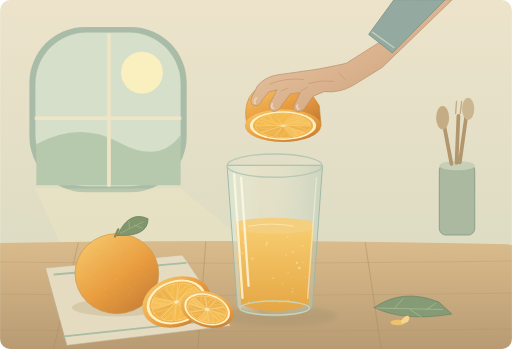
t = 0.00 s
t = 0.83 s: frame unchanged from t = 0.00 s, image omitted
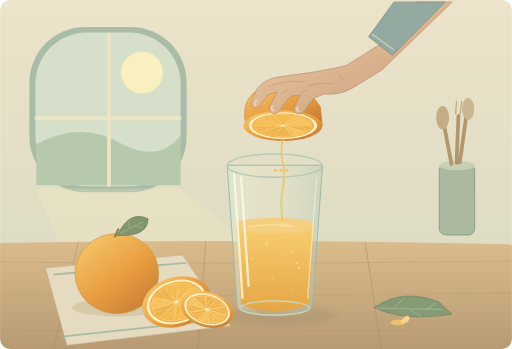
t = 1.70 s
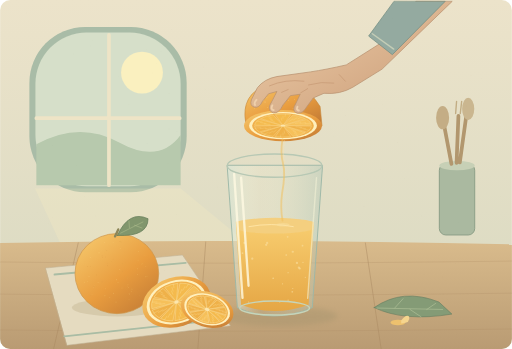
t = 2.50 s
t = 3.50 s: frame unchanged from t = 0.00 s, image omitted
t = 4.00 s: frame unchanged from t = 0.00 s, image omitted

The animated SVG that drew these frames (rendered in a browser with its animation timeline set to each time). Animation: 14 SMIL elements (animate=6,animateTransform=8); one cycle of 5.00 s, repeats indefinitely.

<svg xmlns="http://www.w3.org/2000/svg" width="1100" height="750" viewBox="0 0 1100 750" role="img" aria-labelledby="title desc"><title id="title">晨光里的鲜橙</title><desc id="desc">She squeezed fresh orange juice into a glass.</desc><metadata>{"wordId": "juice", "dailyExample": "She squeezed fresh orange juice into a glass.", "attribution": "Word Atlas contributors \u2014 CC BY 4.0", "license": "https://creativecommons.org/licenses/by/4.0/", "durationSeconds": 10}</metadata><defs><linearGradient id="wall" x2="0" y2="1"><stop stop-color="#ece3ca"/><stop offset="1" stop-color="#d8d9c1"/></linearGradient><linearGradient id="wood" x2="0" y2="1"><stop stop-color="#d9bb8c"/><stop offset="1" stop-color="#b99b73"/></linearGradient><linearGradient id="orange" x2=".8" y2="1"><stop stop-color="#f7cd71"/><stop offset=".6" stop-color="#e99d3f"/><stop offset="1" stop-color="#c67e36"/></linearGradient><linearGradient id="juice" x2="0" y2="1"><stop stop-color="#f8ce70"/><stop offset="1" stop-color="#e4a442"/></linearGradient><linearGradient id="skin" x2="1" y2="1"><stop stop-color="#efd0ab"/><stop offset="1" stop-color="#c99a76"/></linearGradient><linearGradient id="glass" x2="1" y2="0"><stop stop-color="#d5e6d8" stop-opacity=".6"/><stop offset=".35" stop-color="#fbf7db" stop-opacity=".1"/><stop offset="1" stop-color="#acc5b6" stop-opacity=".4"/></linearGradient><clipPath id="inside"><path d="M499 357L518 655Q589 682 663 655L682 357Z"/></clipPath><clipPath id="frame"><rect width="1100" height="750" rx="22"/></clipPath><filter id="soft"><feGaussianBlur stdDeviation="6"/></filter></defs><g clip-path="url(#frame)"><rect width="1100" height="750" fill="url(#wall)"/><rect x="63" y="58" width="338" height="355" rx="120" fill="#a9bca7"/><rect x="76" y="70" width="312" height="330" rx="110" fill="#d6dfc9"/><circle cx="305" cy="156" r="45" fill="#faf0bf" /><path d="M78 310Q170 259 256 306T388 290V398H78Z" fill="#b7c9ad" stroke="none" stroke-width="1" stroke-linecap="round" stroke-linejoin="round" /><path d="M234 75V398M78 254H386" fill="none" stroke="#eee4c6" stroke-width="8" stroke-linecap="round" stroke-linejoin="round" /><path d="M75 405L388 405 789 735H227Z" fill="#fff0bc" stroke="none" stroke-width="1" stroke-linecap="round" stroke-linejoin="round" opacity=".2"/><path d="M0 522Q500 512 1100 525V750H0Z" fill="url(#wood)" stroke="none" stroke-width="1" stroke-linecap="round" stroke-linejoin="round" /><path d="M0 563Q500 569 1100 561" fill="none" stroke="#a88861" stroke-width="1" stroke-linecap="round" stroke-linejoin="round" opacity=".5"/><path d="M0 632Q500 638 1100 630" fill="none" stroke="#a88861" stroke-width="1" stroke-linecap="round" stroke-linejoin="round" opacity=".5"/><path d="M0 709Q500 715 1100 707" fill="none" stroke="#a88861" stroke-width="1" stroke-linecap="round" stroke-linejoin="round" opacity=".5"/><path d="M115 750L168 522M425 750L442 520M819 750L785 522" fill="none" stroke="#a78760" stroke-width="1" stroke-linecap="round" stroke-linejoin="round" /><ellipse cx="597" cy="679" rx="128" ry="22" fill="#8f8765" opacity=".24" filter="url(#soft)"/><path d="M488 356L510 661Q587 697 671 661L693 356Z" fill="url(#glass)" stroke="#9db7a7" stroke-width="2" stroke-linecap="round" stroke-linejoin="round" /><g clip-path="url(#inside)"><path d="M495 485Q588 472 685 485L675 679H506Z" fill="url(#juice)" stroke="none" stroke-width="1" stroke-linecap="round" stroke-linejoin="round" /><ellipse cx="590" cy="485" rx="95" ry="17" fill="#f4cf7f" /><g><animateTransform attributeName="transform" type="translate" values="0 0;0 0;0 2;0 0;0 0" keyTimes="0;.2;.4;.6;1" dur="5s" repeatCount="indefinite"/><path d="M535 486Q583 477 630 486" fill="none" stroke="#ffe6a6" stroke-width="2" stroke-linecap="round" stroke-linejoin="round" /></g><circle cx="642" cy="575" r="2.4" fill="#fbe0a0" opacity=".6"/><circle cx="656" cy="596" r="1.3" fill="#fbe0a0" opacity=".6"/><circle cx="618" cy="509" r="1.8" fill="#fbe0a0" opacity=".6"/><circle cx="644" cy="577" r="2.4" fill="#fbe0a0" opacity=".6"/><circle cx="638" cy="565" r="2.4" fill="#fbe0a0" opacity=".6"/><circle cx="521" cy="544" r="1.8" fill="#fbe0a0" opacity=".6"/><circle cx="615" cy="548" r="1.8" fill="#fbe0a0" opacity=".6"/><circle cx="574" cy="522" r="2.4" fill="#fbe0a0" opacity=".6"/><circle cx="572" cy="526" r="2.4" fill="#fbe0a0" opacity=".6"/><circle cx="607" cy="610" r="1.3" fill="#fbe0a0" opacity=".6"/><circle cx="525" cy="522" r="2.4" fill="#fbe0a0" opacity=".6"/><circle cx="651" cy="564" r="1.3" fill="#fbe0a0" opacity=".6"/><circle cx="629" cy="620" r="1.3" fill="#fbe0a0" opacity=".6"/><circle cx="629" cy="541" r="2.4" fill="#fbe0a0" opacity=".6"/><circle cx="601" cy="649" r="1.3" fill="#fbe0a0" opacity=".6"/><circle cx="534" cy="649" r="1.3" fill="#fbe0a0" opacity=".6"/><circle cx="650" cy="528" r="1.8" fill="#fbe0a0" opacity=".6"/><circle cx="628" cy="627" r="1.8" fill="#fbe0a0" opacity=".6"/><circle cx="619" cy="645" r="1.3" fill="#fbe0a0" opacity=".6"/><circle cx="542" cy="556" r="2.4" fill="#fbe0a0" opacity=".6"/><circle cx="587" cy="598" r="1.8" fill="#fbe0a0" opacity=".6"/><circle cx="619" cy="586" r="1.3" fill="#fbe0a0" opacity=".6"/></g><ellipse cx="590" cy="356" rx="102" ry="25" fill="none" stroke="#b7c8b4" stroke-width="3"/><path d="M503 374L521 640M518 382L534 614" fill="none" stroke="#fffae3" stroke-width="5" stroke-linecap="round" stroke-linejoin="round" opacity=".8"/><path d="M680 382L661 641" fill="none" stroke="#f4f2d6" stroke-width="3" stroke-linecap="round" stroke-linejoin="round" opacity=".6"/><ellipse cx="590" cy="662" rx="75" ry="15" fill="none" stroke="#c6d5bb" stroke-width="3"/><g transform="translate(608 270)"><g><animateTransform attributeName="transform" type="scale" values="1 1;1 1;1.045 .91;1 1;1 1" keyTimes="0;.2;.4;.6;1" dur="5s" repeatCount="indefinite"/><path d="M-78 -4Q-91 -74 -28 -93Q36 -115 78 -43L82 0Z" fill="url(#orange)" stroke="#c98a3d" stroke-width="1.4" stroke-linecap="round" stroke-linejoin="round" /><g transform="translate(0 0) rotate(0) scale(1 0.43)"><circle cx="0" cy="0" r="82" fill="url(#orange)" /><circle cx="0" cy="0" r="71.34" fill="#fff0bd" /><circle cx="0" cy="0" r="64.78" fill="#f0b04b" /><path d="M6.0 0.2L59.8 2.4A59.86 59.86 0 0 1 49.8 33.2L5.0 3.3Z" fill="#efb149" stroke="#f9dc94" stroke-width="1.2" stroke-linecap="round" stroke-linejoin="round" /><path d="M27.2 6.2l12.0 2.7" fill="none" stroke="#ffe6a4" stroke-width="1" stroke-linecap="round" stroke-linejoin="round" opacity=".65"/><path d="M35.9 11.7l11.7 3.8" fill="none" stroke="#ffe6a4" stroke-width="1" stroke-linecap="round" stroke-linejoin="round" opacity=".65"/><path d="M43.7 18.7l11.3 4.8" fill="none" stroke="#ffe6a4" stroke-width="1" stroke-linecap="round" stroke-linejoin="round" opacity=".65"/><path d="M4.7 3.7L47.0 37.1A59.86 59.86 0 0 1 20.8 56.1L2.1 5.6Z" fill="#f6c05a" stroke="#f9dc94" stroke-width="1.2" stroke-linecap="round" stroke-linejoin="round" /><path d="M18.3 21.0l8.1 9.3" fill="none" stroke="#ffe6a4" stroke-width="1" stroke-linecap="round" stroke-linejoin="round" opacity=".65"/><path d="M22.2 30.5l7.2 10.0" fill="none" stroke="#ffe6a4" stroke-width="1" stroke-linecap="round" stroke-linejoin="round" opacity=".65"/><path d="M24.4 40.8l6.3 10.6" fill="none" stroke="#ffe6a4" stroke-width="1" stroke-linecap="round" stroke-linejoin="round" opacity=".65"/><path d="M1.6 5.8L16.2 57.6A59.86 59.86 0 0 1 -16.2 57.6L-1.6 5.8Z" fill="#efb149" stroke="#f9dc94" stroke-width="1.2" stroke-linecap="round" stroke-linejoin="round" /><path d="M2.5 27.8l1.1 12.3" fill="none" stroke="#ffe6a4" stroke-width="1" stroke-linecap="round" stroke-linejoin="round" opacity=".65"/><path d="M0.0 37.7l0.0 12.3" fill="none" stroke="#ffe6a4" stroke-width="1" stroke-linecap="round" stroke-linejoin="round" opacity=".65"/><path d="M-4.3 47.4l-1.1 12.3" fill="none" stroke="#ffe6a4" stroke-width="1" stroke-linecap="round" stroke-linejoin="round" opacity=".65"/><path d="M-2.1 5.6L-20.8 56.1A59.86 59.86 0 0 1 -47.0 37.1L-4.7 3.7Z" fill="#efb149" stroke="#f9dc94" stroke-width="1.2" stroke-linecap="round" stroke-linejoin="round" /><path d="M-14.3 23.9l-6.3 10.6" fill="none" stroke="#ffe6a4" stroke-width="1" stroke-linecap="round" stroke-linejoin="round" opacity=".65"/><path d="M-22.2 30.5l-7.2 10.0" fill="none" stroke="#ffe6a4" stroke-width="1" stroke-linecap="round" stroke-linejoin="round" opacity=".65"/><path d="M-31.3 35.8l-8.1 9.3" fill="none" stroke="#ffe6a4" stroke-width="1" stroke-linecap="round" stroke-linejoin="round" opacity=".65"/><path d="M-5.0 3.3L-49.8 33.2A59.86 59.86 0 0 1 -59.8 2.4L-6.0 0.2Z" fill="#efb149" stroke="#f9dc94" stroke-width="1.2" stroke-linecap="round" stroke-linejoin="round" /><path d="M-25.6 11.0l-11.3 4.8" fill="none" stroke="#ffe6a4" stroke-width="1" stroke-linecap="round" stroke-linejoin="round" opacity=".65"/><path d="M-35.9 11.7l-11.7 3.8" fill="none" stroke="#ffe6a4" stroke-width="1" stroke-linecap="round" stroke-linejoin="round" opacity=".65"/><path d="M-46.4 10.6l-12.0 2.7" fill="none" stroke="#ffe6a4" stroke-width="1" stroke-linecap="round" stroke-linejoin="round" opacity=".65"/><path d="M-6.0 -0.2L-59.8 -2.4A59.86 59.86 0 0 1 -49.8 -33.2L-5.0 -3.3Z" fill="#f4ba4d" stroke="#f9dc94" stroke-width="1.2" stroke-linecap="round" stroke-linejoin="round" /><path d="M-27.2 -6.2l-12.0 -2.7" fill="none" stroke="#ffe6a4" stroke-width="1" stroke-linecap="round" stroke-linejoin="round" opacity=".65"/><path d="M-35.9 -11.7l-11.7 -3.8" fill="none" stroke="#ffe6a4" stroke-width="1" stroke-linecap="round" stroke-linejoin="round" opacity=".65"/><path d="M-43.7 -18.7l-11.3 -4.8" fill="none" stroke="#ffe6a4" stroke-width="1" stroke-linecap="round" stroke-linejoin="round" opacity=".65"/><path d="M-4.7 -3.7L-47.0 -37.1A59.86 59.86 0 0 1 -20.8 -56.1L-2.1 -5.6Z" fill="#f4ba4d" stroke="#f9dc94" stroke-width="1.2" stroke-linecap="round" stroke-linejoin="round" /><path d="M-18.3 -21.0l-8.1 -9.3" fill="none" stroke="#ffe6a4" stroke-width="1" stroke-linecap="round" stroke-linejoin="round" opacity=".65"/><path d="M-22.2 -30.5l-7.2 -10.0" fill="none" stroke="#ffe6a4" stroke-width="1" stroke-linecap="round" stroke-linejoin="round" opacity=".65"/><path d="M-24.4 -40.8l-6.3 -10.6" fill="none" stroke="#ffe6a4" stroke-width="1" stroke-linecap="round" stroke-linejoin="round" opacity=".65"/><path d="M-1.6 -5.8L-16.2 -57.6A59.86 59.86 0 0 1 16.2 -57.6L1.6 -5.8Z" fill="#f4ba4d" stroke="#f9dc94" stroke-width="1.2" stroke-linecap="round" stroke-linejoin="round" /><path d="M-2.5 -27.8l-1.1 -12.3" fill="none" stroke="#ffe6a4" stroke-width="1" stroke-linecap="round" stroke-linejoin="round" opacity=".65"/><path d="M-0.0 -37.7l-0.0 -12.3" fill="none" stroke="#ffe6a4" stroke-width="1" stroke-linecap="round" stroke-linejoin="round" opacity=".65"/><path d="M4.3 -47.4l1.1 -12.3" fill="none" stroke="#ffe6a4" stroke-width="1" stroke-linecap="round" stroke-linejoin="round" opacity=".65"/><path d="M2.1 -5.6L20.8 -56.1A59.86 59.86 0 0 1 47.0 -37.1L4.7 -3.7Z" fill="#f6c05a" stroke="#f9dc94" stroke-width="1.2" stroke-linecap="round" stroke-linejoin="round" /><path d="M14.3 -23.9l6.3 -10.6" fill="none" stroke="#ffe6a4" stroke-width="1" stroke-linecap="round" stroke-linejoin="round" opacity=".65"/><path d="M22.2 -30.5l7.2 -10.0" fill="none" stroke="#ffe6a4" stroke-width="1" stroke-linecap="round" stroke-linejoin="round" opacity=".65"/><path d="M31.3 -35.8l8.1 -9.3" fill="none" stroke="#ffe6a4" stroke-width="1" stroke-linecap="round" stroke-linejoin="round" opacity=".65"/><path d="M5.0 -3.3L49.8 -33.2A59.86 59.86 0 0 1 59.8 -2.4L6.0 -0.2Z" fill="#f6c05a" stroke="#f9dc94" stroke-width="1.2" stroke-linecap="round" stroke-linejoin="round" /><path d="M25.6 -11.0l11.3 -4.8" fill="none" stroke="#ffe6a4" stroke-width="1" stroke-linecap="round" stroke-linejoin="round" opacity=".65"/><path d="M35.9 -11.7l11.7 -3.8" fill="none" stroke="#ffe6a4" stroke-width="1" stroke-linecap="round" stroke-linejoin="round" opacity=".65"/><path d="M46.4 -10.6l12.0 -2.7" fill="none" stroke="#ffe6a4" stroke-width="1" stroke-linecap="round" stroke-linejoin="round" opacity=".65"/><circle cx="0" cy="0" r="5" fill="#fce6ac" /></g><circle cx="-16.004674362812047" cy="-59.477086735918064" r="0.9" fill="#ffdf95" opacity=".55"/><circle cx="-59.877937649237666" cy="-38.64352363760917" r="0.9" fill="#ffdf95" opacity=".55"/><circle cx="21.13244871670473" cy="-39.08708690632994" r="0.9" fill="#ffdf95" opacity=".55"/><circle cx="-38.24493800653711" cy="-53.182209406534795" r="0.9" fill="#ffdf95" opacity=".55"/><circle cx="30.915259311321307" cy="-43.516017447793764" r="0.9" fill="#ffdf95" opacity=".55"/><circle cx="-54.17439489302905" cy="-44.844674243935586" r="0.9" fill="#ffdf95" opacity=".55"/><circle cx="-9.381215327642849" cy="-50.457493384215695" r="0.9" fill="#ffdf95" opacity=".55"/><circle cx="11.860544132092102" cy="-56.14690885172389" r="0.9" fill="#ffdf95" opacity=".55"/><circle cx="0.7662645717487919" cy="-47.20763895079371" r="0.9" fill="#ffdf95" opacity=".55"/><circle cx="-21.202887136348565" cy="-49.39076975663424" r="0.9" fill="#ffdf95" opacity=".55"/><circle cx="23.815418770926144" cy="-59.38849524427662" r="0.9" fill="#ffdf95" opacity=".55"/><circle cx="-33.7710406896295" cy="-62.71321060649362" r="0.9" fill="#ffdf95" opacity=".55"/><circle cx="-5.444345575157797" cy="-51.72141490954771" r="0.9" fill="#ffdf95" opacity=".55"/><circle cx="-41.080434338426095" cy="-57.16094976449902" r="0.9" fill="#ffdf95" opacity=".55"/><circle cx="-36.29458970638157" cy="-53.17283767586094" r="0.9" fill="#ffdf95" opacity=".55"/><circle cx="55.409963844716614" cy="-60.88632109214976" r="0.9" fill="#ffdf95" opacity=".55"/><circle cx="36.97304400105406" cy="-42.488500252661616" r="0.9" fill="#ffdf95" opacity=".55"/><circle cx="36.16318943416596" cy="-50.53516581654976" r="0.9" fill="#ffdf95" opacity=".55"/><circle cx="-32.80797803399181" cy="-40.90146246251" r="0.9" fill="#ffdf95" opacity=".55"/><circle cx="-18.520026744824747" cy="-51.664057385846874" r="0.9" fill="#ffdf95" opacity=".55"/><circle cx="-44.49436286827472" cy="-61.18767706350543" r="0.9" fill="#ffdf95" opacity=".55"/><circle cx="47.12768792519471" cy="-54.71468798666341" r="0.9" fill="#ffdf95" opacity=".55"/><circle cx="-28.790504868583426" cy="-40.95268469108533" r="0.9" fill="#ffdf95" opacity=".55"/><circle cx="34.80604687654876" cy="-50.55504386078352" r="0.9" fill="#ffdf95" opacity=".55"/></g></g><g><animateTransform attributeName="transform" type="translate" values="0 0;0 0;0 7;0 0;0 0" keyTimes="0;.2;.4;.6;1" dur="5s" repeatCount="indefinite"/><path d="M893 0L820 88 744 136Q700 146 667 151L595 161Q568 166 553 185L540 211Q536 224 547 227Q557 229 564 214L577 198 595 193Q586 211 579 224Q577 236 587 239Q599 241 608 222L624 202 645 199Q637 216 632 226Q629 238 640 240Q651 240 659 226L673 207 696 197Q731 200 758 184L821 145 971 0Z" fill="url(#skin)" stroke="#b99270" stroke-width="1.6" stroke-linecap="round" stroke-linejoin="round" /><path d="M579 181Q613 166 653 171M663 179Q691 171 717 175M729 157L742 171M605 195L619 189M646 196L661 187" fill="none" stroke="#c39570" stroke-width="1.3" stroke-linecap="round" stroke-linejoin="round" /><path d="M551 211Q545 217 548 222M585 223Q581 232 588 233M639 226Q636 233 642 234" fill="none" stroke="#efd0ac" stroke-width="4" stroke-linecap="round" stroke-linejoin="round" /><path d="M846 0L792 74 843 114 956 0Z" fill="#94aaa0" stroke="#718c80" stroke-width="1.5" stroke-linecap="round" stroke-linejoin="round" /><path d="M800 69L846 102" fill="none" stroke="#c4cdb6" stroke-width="3" stroke-linecap="round" stroke-linejoin="round" /></g><g opacity="0"><animate attributeName="opacity" values="0;0;1;0;0" keyTimes="0;.2;.4;.6;1" dur="5s" repeatCount="indefinite"/><path d="M607 299Q602 329 608 351T606 416Q602 446 607 474" fill="none" stroke="#f2bf58" stroke-width="4" stroke-linecap="round" stroke-linejoin="round" /><path d="M611 302Q606 333 612 350" fill="none" stroke="#ffe2a0" stroke-width="1.5" stroke-linecap="round" stroke-linejoin="round" /><ellipse cx="608" cy="483" rx="14" ry="4" fill="#f9e0a1" /></g><g opacity="0"><circle cx="592" cy="311" r="2.8" fill="#f2bf59" /><animateTransform attributeName="transform" type="translate" values="0 0;0 0;0 55;0 163;0 0" keyTimes="0;.22;.34;.5;1" dur="5s" repeatCount="indefinite"/><animate attributeName="opacity" values="0;0;1;0;0" keyTimes="0;.22;.34;.5;1" dur="5s" repeatCount="indefinite"/></g><g opacity="0"><circle cx="604" cy="311" r="2.8" fill="#f2bf59" /><animateTransform attributeName="transform" type="translate" values="0 0;0 0;0 55;0 163;0 0" keyTimes="0;.22;.34;.5;1" dur="5s" repeatCount="indefinite"/><animate attributeName="opacity" values="0;0;1;0;0" keyTimes="0;.22;.34;.5;1" dur="5s" repeatCount="indefinite"/></g><g opacity="0"><circle cx="616" cy="311" r="2.8" fill="#f2bf59" /><animateTransform attributeName="transform" type="translate" values="0 0;0 0;0 55;0 163;0 0" keyTimes="0;.22;.34;.5;1" dur="5s" repeatCount="indefinite"/><animate attributeName="opacity" values="0;0;1;0;0" keyTimes="0;.22;.34;.5;1" dur="5s" repeatCount="indefinite"/></g><g opacity="0"><circle cx="592" cy="311" r="2.8" fill="#f2bf59" /><animateTransform attributeName="transform" type="translate" values="0 0;0 0;0 55;0 163;0 0" keyTimes="0;.22;.34;.5;1" dur="5s" repeatCount="indefinite"/><animate attributeName="opacity" values="0;0;1;0;0" keyTimes="0;.22;.34;.5;1" dur="5s" repeatCount="indefinite"/></g><g opacity="0"><circle cx="604" cy="311" r="2.8" fill="#f2bf59" /><animateTransform attributeName="transform" type="translate" values="0 0;0 0;0 55;0 163;0 0" keyTimes="0;.22;.34;.5;1" dur="5s" repeatCount="indefinite"/><animate attributeName="opacity" values="0;0;1;0;0" keyTimes="0;.22;.34;.5;1" dur="5s" repeatCount="indefinite"/></g><path d="M98 576L392 548 495 700 144 742Z" fill="#e5dbc0" stroke="#c1b496" stroke-width="1.2" stroke-linecap="round" stroke-linejoin="round" /><path d="M117 590L399 565M138 723L474 687" fill="none" stroke="#a9bca4" stroke-width="4" stroke-linecap="round" stroke-linejoin="round" /><ellipse cx="253" cy="661" rx="99" ry="19" fill="#a69269" opacity=".24"/><ellipse cx="251" cy="588" rx="90" ry="86" fill="url(#orange)" stroke="#ce974b" stroke-width="1.5"/><ellipse cx="207.0792093528308" cy="590.8331987078424" rx="1.1476248022715891" ry="0.7668985764428307" fill="#d99a45" opacity=".55"/><ellipse cx="271.9444095493805" cy="622.0089338325481" rx="1.2985356810450335" ry="0.666983024761086" fill="#d99a45" opacity=".55"/><ellipse cx="219.58599563978228" cy="549.9143107160401" rx="1.2336855424289077" ry="0.9404045594559043" fill="#d99a45" opacity=".55"/><ellipse cx="249.10105101583505" cy="649.1401421849774" rx="1.155283779068348" ry="0.5790390874058927" fill="#f8d27d" opacity=".55"/><ellipse cx="219.11491014951838" cy="605.4448419158409" rx="0.9482231943116826" ry="1.0876865285282795" fill="#d99a45" opacity=".55"/><ellipse cx="194.26658972697876" cy="561.2143264839145" rx="1.349130505096839" ry="0.6547491316218716" fill="#edb559" opacity=".55"/><ellipse cx="201.6645671798082" cy="616.0764589745389" rx="1.320769258765759" ry="0.9735396885826815" fill="#d99a45" opacity=".55"/><ellipse cx="182.37993191223126" cy="562.3517279864083" rx="1.1104507490148263" ry="0.7310236315279927" fill="#edb559" opacity=".55"/><ellipse cx="312.999181395708" cy="594.6918313308279" rx="1.3230450632029485" ry="0.9786387683656697" fill="#edb559" opacity=".55"/><ellipse cx="296.79028919845547" cy="559.1461097455104" rx="1.2312929327907924" ry="0.727682802643223" fill="#edb559" opacity=".55"/><ellipse cx="243.05629681112316" cy="556.8307412891652" rx="0.8165576156021559" ry="0.975784958999362" fill="#d99a45" opacity=".55"/><ellipse cx="194.61703015399297" cy="572.9127054660706" rx="0.6997763586754471" ry="0.8205529478147744" fill="#d99a45" opacity=".55"/><ellipse cx="226.70910748107877" cy="537.1101853809156" rx="0.6573857152872222" ry="0.7134553581040792" fill="#edb559" opacity=".55"/><ellipse cx="239.9780040076226" cy="562.4058662003391" rx="0.6724299891037769" ry="0.6874863757666742" fill="#d99a45" opacity=".55"/><ellipse cx="277.05097960366885" cy="643.1029771966112" rx="1.1097097035330927" ry="0.7616138221276008" fill="#edb559" opacity=".55"/><ellipse cx="301.7850482666361" cy="597.6019058713572" rx="0.9549512832484881" ry="0.6076216566115589" fill="#d99a45" opacity=".55"/><ellipse cx="209.4878602578573" cy="560.0889004179332" rx="1.3074292917695605" ry="0.5581254002919621" fill="#edb559" opacity=".55"/><ellipse cx="295.36686675219954" cy="590.1549918739618" rx="0.8237543633507792" ry="0.620801270105582" fill="#f8d27d" opacity=".55"/><ellipse cx="235.8262419373029" cy="638.9663446591137" rx="0.7173553973498019" ry="1.041611714801613" fill="#f8d27d" opacity=".55"/><ellipse cx="277.3970147979817" cy="630.9826974771732" rx="1.0852242499642983" ry="1.0057263957233162" fill="#edb559" opacity=".55"/><ellipse cx="187.46034045551835" cy="604.2412270616003" rx="0.6393913139800429" ry="0.9633681128658573" fill="#f8d27d" opacity=".55"/><ellipse cx="188.26396334304826" cy="572.7338109355657" rx="0.9162321598613832" ry="0.9040331889983266" fill="#d99a45" opacity=".55"/><ellipse cx="273.84009276540735" cy="595.779503983261" rx="1.0563301365422197" ry="0.6872344047586437" fill="#d99a45" opacity=".55"/><ellipse cx="315.77635242910094" cy="594.9494342633873" rx="1.316558434729815" ry="0.879520605387675" fill="#edb559" opacity=".55"/><ellipse cx="274.0961724168705" cy="614.5020580702529" rx="1.0354403146177182" ry="0.6511101148781491" fill="#edb559" opacity=".55"/><ellipse cx="210.66904852689174" cy="607.2608349304937" rx="0.9268154736526848" ry="0.8764892545288376" fill="#f8d27d" opacity=".55"/><ellipse cx="197.97886582144366" cy="632.3829156261845" rx="1.3177779651117683" ry="0.6925803235837573" fill="#edb559" opacity=".55"/><ellipse cx="250.21992130999615" cy="601.3334206684833" rx="1.126569650223868" ry="0.977652590502807" fill="#f8d27d" opacity=".55"/><ellipse cx="201.42138632021062" cy="618.4146881874274" rx="0.8105590244522224" ry="0.7441414852530188" fill="#f8d27d" opacity=".55"/><ellipse cx="179.33920090645654" cy="591.4007929834117" rx="1.2517723846863658" ry="0.6096231259546878" fill="#edb559" opacity=".55"/><ellipse cx="263.5725459235322" cy="566.9668843238746" rx="0.8143281908199254" ry="1.0326006161552237" fill="#d99a45" opacity=".55"/><ellipse cx="297.97752456167774" cy="540.1489525006557" rx="0.8870353757160572" ry="0.9407892044560728" fill="#f8d27d" opacity=".55"/><ellipse cx="259.94077907616645" cy="520.0022564616521" rx="0.8488314320626082" ry="1.023602145364318" fill="#d99a45" opacity=".55"/><ellipse cx="259.4497564672282" cy="580.0460491218308" rx="0.8467313470993637" ry="0.507773340390438" fill="#edb559" opacity=".55"/><ellipse cx="262.0418277541841" cy="618.922491574276" rx="1.2469165879284594" ry="1.0561902561339123" fill="#edb559" opacity=".55"/><ellipse cx="259.0448683161785" cy="533.906765486605" rx="0.6173773563317282" ry="1.0464817454024942" fill="#f8d27d" opacity=".55"/><ellipse cx="229.47689111028075" cy="538.2683199670904" rx="0.958761871445972" ry="0.8165422201434199" fill="#d99a45" opacity=".55"/><ellipse cx="283.45736466093075" cy="621.1248258912182" rx="0.9890944399568393" ry="0.6760487532643571" fill="#f8d27d" opacity=".55"/><ellipse cx="220.29599985889462" cy="553.5823295952799" rx="0.9318948798939615" ry="0.8099944115944457" fill="#d99a45" opacity=".55"/><ellipse cx="256.9568095267726" cy="579.2266735554521" rx="0.7240439205857869" ry="0.9542686187722177" fill="#f8d27d" opacity=".55"/><ellipse cx="224.52833004734148" cy="520.6494126772136" rx="1.1459611403714547" ry="0.7561002115105162" fill="#f8d27d" opacity=".55"/><ellipse cx="295.07147661149963" cy="577.4606794345115" rx="0.6574387481155964" ry="1.0501164427219778" fill="#f8d27d" opacity=".55"/><ellipse cx="273.4892629704216" cy="597.296498293718" rx="0.6673958051553431" ry="0.5338586814860916" fill="#edb559" opacity=".55"/><ellipse cx="262.8900859436091" cy="582.6794554021932" rx="1.1492820542171127" ry="0.8388745633474564" fill="#d99a45" opacity=".55"/><ellipse cx="312.9882498003455" cy="572.29896261998" rx="1.3596921204187686" ry="0.5168403681808101" fill="#edb559" opacity=".55"/><ellipse cx="194.35358131652472" cy="553.4964684846732" rx="1.1033740353977128" ry="0.7765611354565892" fill="#f8d27d" opacity=".55"/><ellipse cx="202.63750994026503" cy="613.2001590815489" rx="0.8527436184889353" ry="0.6450325774733304" fill="#edb559" opacity=".55"/><ellipse cx="227.0718650610818" cy="552.2978282299545" rx="0.6469833015604439" ry="0.9781175066466354" fill="#d99a45" opacity=".55"/><ellipse cx="291.69513050066644" cy="569.9039810763408" rx="0.8385412283090167" ry="1.0541038296471996" fill="#d99a45" opacity=".55"/><ellipse cx="276.48047369118274" cy="617.531599927734" rx="0.7579907013686393" ry="0.5739323667396093" fill="#f8d27d" opacity=".55"/><ellipse cx="242.99045772279945" cy="521.2321437992617" rx="1.205838789449493" ry="0.7038172346086842" fill="#f8d27d" opacity=".55"/><ellipse cx="257.6474352248452" cy="518.8301324445868" rx="1.2490273266136285" ry="0.7055251875285824" fill="#d99a45" opacity=".55"/><ellipse cx="212.62477264362585" cy="544.1821235981213" rx="0.6514757706553359" ry="0.7048145862758799" fill="#f8d27d" opacity=".55"/><ellipse cx="230.94908188613186" cy="570.896960221426" rx="1.0327445248736478" ry="1.07138046968138" fill="#d99a45" opacity=".55"/><ellipse cx="243.1286578303655" cy="630.6447618533878" rx="1.3926525837322212" ry="0.5715552154349659" fill="#d99a45" opacity=".55"/><ellipse cx="230.20500921981827" cy="565.3295660946621" rx="1.0384538600207778" ry="0.8575128404247181" fill="#d99a45" opacity=".55"/><ellipse cx="243.96436836644062" cy="630.2946265865811" rx="0.8994684776952535" ry="1.044073264289924" fill="#f8d27d" opacity=".55"/><ellipse cx="304.6714705563308" cy="568.1093538048943" rx="0.6569376657784622" ry="0.8748112368572964" fill="#edb559" opacity=".55"/><ellipse cx="305.24636258137974" cy="566.6603838634984" rx="1.092796297966814" ry="1.0150240820852288" fill="#edb559" opacity=".55"/><ellipse cx="238.61729250653968" cy="628.8262718980801" rx="1.1260398545403296" ry="0.738350525689896" fill="#d99a45" opacity=".55"/><ellipse cx="225.2861624670813" cy="635.7657638829845" rx="1.2679625193570003" ry="0.8152919088356141" fill="#f8d27d" opacity=".55"/><ellipse cx="277.6135033259187" cy="632.1620890337625" rx="0.672534773789222" ry="0.6865093805116302" fill="#f8d27d" opacity=".55"/><ellipse cx="253.5777354479377" cy="607.0058846825532" rx="1.1502511336398937" ry="0.6126245760750013" fill="#f8d27d" opacity=".55"/><ellipse cx="212.80206480857123" cy="542.9429866585201" rx="1.0717984806480658" ry="0.7873060647107872" fill="#f8d27d" opacity=".55"/><ellipse cx="181.79565283967935" cy="606.4900551268443" rx="0.9133922901234697" ry="0.7792137759419875" fill="#f8d27d" opacity=".55"/><ellipse cx="240.86968639779596" cy="657.5860728153236" rx="0.7571810855817196" ry="0.8541437932521612" fill="#d99a45" opacity=".55"/><ellipse cx="191.1856449444748" cy="593.6735829973757" rx="1.1725248135101056" ry="1.0095107736334203" fill="#f8d27d" opacity=".55"/><ellipse cx="225.83107072586154" cy="620.3312371964632" rx="0.6197256152291002" ry="1.0342023044961235" fill="#f8d27d" opacity=".55"/><ellipse cx="194.84352753944015" cy="634.2908299005855" rx="1.3219571201848095" ry="0.5909036607592919" fill="#d99a45" opacity=".55"/><ellipse cx="214.5411509073285" cy="607.7900912434461" rx="0.8073113228240058" ry="0.7482901342107796" fill="#edb559" opacity=".55"/><ellipse cx="282.21691903647" cy="626.8109966812848" rx="1.0249217409330824" ry="0.6473936713866816" fill="#edb559" opacity=".55"/><ellipse cx="299.66613087968426" cy="634.7664541001977" rx="0.903729942513458" ry="0.7941666750943669" fill="#d99a45" opacity=".55"/><ellipse cx="278.0677602375653" cy="605.9386993102086" rx="1.2709314955954258" ry="0.7279626020507372" fill="#d99a45" opacity=".55"/><ellipse cx="311.22745200045443" cy="549.5920074196114" rx="1.022707598330778" ry="0.7202291493953381" fill="#edb559" opacity=".55"/><ellipse cx="274.70035653516777" cy="611.9557101112703" rx="1.2752027961710677" ry="0.5649858063074633" fill="#edb559" opacity=".55"/><path d="M247 508L254 493" fill="none" stroke="#8d8658" stroke-width="5" stroke-linecap="round" stroke-linejoin="round" /><path d="M252 506Q277 451 318 470Q318 509 252 506Z" fill="#81966d" stroke="#627b59" stroke-width="1.5" stroke-linecap="round" stroke-linejoin="round" /><path d="M259 501L307 477M278 489L277 475M289 484L305 490" fill="none" stroke="#b0bf8e" stroke-width="1.2" stroke-linecap="round" stroke-linejoin="round" /><g transform="translate(379 649) rotate(-17) scale(1 0.71)"><circle cx="0" cy="0" r="75" fill="url(#orange)" /><circle cx="0" cy="0" r="65.25" fill="#fff0bd" /><circle cx="0" cy="0" r="59.25" fill="#f0b04b" /><path d="M6.0 0.2L54.7 2.2A54.75 54.75 0 0 1 45.5 30.4L5.0 3.3Z" fill="#efb149" stroke="#f9dc94" stroke-width="1.2" stroke-linecap="round" stroke-linejoin="round" /><path d="M24.9 5.7l11.0 2.5" fill="none" stroke="#ffe6a4" stroke-width="1" stroke-linecap="round" stroke-linejoin="round" opacity=".65"/><path d="M32.8 10.7l10.7 3.5" fill="none" stroke="#ffe6a4" stroke-width="1" stroke-linecap="round" stroke-linejoin="round" opacity=".65"/><path d="M40.0 17.1l10.3 4.4" fill="none" stroke="#ffe6a4" stroke-width="1" stroke-linecap="round" stroke-linejoin="round" opacity=".65"/><path d="M4.7 3.7L43.0 33.9A54.75 54.75 0 0 1 19.0 51.4L2.1 5.6Z" fill="#f6c05a" stroke="#f9dc94" stroke-width="1.2" stroke-linecap="round" stroke-linejoin="round" /><path d="M16.8 19.2l7.4 8.5" fill="none" stroke="#ffe6a4" stroke-width="1" stroke-linecap="round" stroke-linejoin="round" opacity=".65"/><path d="M20.3 27.9l6.6 9.1" fill="none" stroke="#ffe6a4" stroke-width="1" stroke-linecap="round" stroke-linejoin="round" opacity=".65"/><path d="M22.3 37.3l5.8 9.7" fill="none" stroke="#ffe6a4" stroke-width="1" stroke-linecap="round" stroke-linejoin="round" opacity=".65"/><path d="M1.6 5.8L14.8 52.7A54.75 54.75 0 0 1 -14.8 52.7L-1.6 5.8Z" fill="#f4ba4d" stroke="#f9dc94" stroke-width="1.2" stroke-linecap="round" stroke-linejoin="round" /><path d="M2.3 25.4l1.0 11.2" fill="none" stroke="#ffe6a4" stroke-width="1" stroke-linecap="round" stroke-linejoin="round" opacity=".65"/><path d="M0.0 34.5l0.0 11.2" fill="none" stroke="#ffe6a4" stroke-width="1" stroke-linecap="round" stroke-linejoin="round" opacity=".65"/><path d="M-3.9 43.3l-1.0 11.2" fill="none" stroke="#ffe6a4" stroke-width="1" stroke-linecap="round" stroke-linejoin="round" opacity=".65"/><path d="M-2.1 5.6L-19.0 51.4A54.75 54.75 0 0 1 -43.0 33.9L-4.7 3.7Z" fill="#f4ba4d" stroke="#f9dc94" stroke-width="1.2" stroke-linecap="round" stroke-linejoin="round" /><path d="M-13.1 21.9l-5.8 9.7" fill="none" stroke="#ffe6a4" stroke-width="1" stroke-linecap="round" stroke-linejoin="round" opacity=".65"/><path d="M-20.3 27.9l-6.6 9.1" fill="none" stroke="#ffe6a4" stroke-width="1" stroke-linecap="round" stroke-linejoin="round" opacity=".65"/><path d="M-28.6 32.8l-7.4 8.5" fill="none" stroke="#ffe6a4" stroke-width="1" stroke-linecap="round" stroke-linejoin="round" opacity=".65"/><path d="M-5.0 3.3L-45.5 30.4A54.75 54.75 0 0 1 -54.7 2.2L-6.0 0.2Z" fill="#efb149" stroke="#f9dc94" stroke-width="1.2" stroke-linecap="round" stroke-linejoin="round" /><path d="M-23.4 10.0l-10.3 4.4" fill="none" stroke="#ffe6a4" stroke-width="1" stroke-linecap="round" stroke-linejoin="round" opacity=".65"/><path d="M-32.8 10.7l-10.7 3.5" fill="none" stroke="#ffe6a4" stroke-width="1" stroke-linecap="round" stroke-linejoin="round" opacity=".65"/><path d="M-42.4 9.7l-11.0 2.5" fill="none" stroke="#ffe6a4" stroke-width="1" stroke-linecap="round" stroke-linejoin="round" opacity=".65"/><path d="M-6.0 -0.2L-54.7 -2.2A54.75 54.75 0 0 1 -45.5 -30.4L-5.0 -3.3Z" fill="#f6c05a" stroke="#f9dc94" stroke-width="1.2" stroke-linecap="round" stroke-linejoin="round" /><path d="M-24.9 -5.7l-11.0 -2.5" fill="none" stroke="#ffe6a4" stroke-width="1" stroke-linecap="round" stroke-linejoin="round" opacity=".65"/><path d="M-32.8 -10.7l-10.7 -3.5" fill="none" stroke="#ffe6a4" stroke-width="1" stroke-linecap="round" stroke-linejoin="round" opacity=".65"/><path d="M-40.0 -17.1l-10.3 -4.4" fill="none" stroke="#ffe6a4" stroke-width="1" stroke-linecap="round" stroke-linejoin="round" opacity=".65"/><path d="M-4.7 -3.7L-43.0 -33.9A54.75 54.75 0 0 1 -19.0 -51.4L-2.1 -5.6Z" fill="#efb149" stroke="#f9dc94" stroke-width="1.2" stroke-linecap="round" stroke-linejoin="round" /><path d="M-16.8 -19.2l-7.4 -8.5" fill="none" stroke="#ffe6a4" stroke-width="1" stroke-linecap="round" stroke-linejoin="round" opacity=".65"/><path d="M-20.3 -27.9l-6.6 -9.1" fill="none" stroke="#ffe6a4" stroke-width="1" stroke-linecap="round" stroke-linejoin="round" opacity=".65"/><path d="M-22.3 -37.3l-5.8 -9.7" fill="none" stroke="#ffe6a4" stroke-width="1" stroke-linecap="round" stroke-linejoin="round" opacity=".65"/><path d="M-1.6 -5.8L-14.8 -52.7A54.75 54.75 0 0 1 14.8 -52.7L1.6 -5.8Z" fill="#f4ba4d" stroke="#f9dc94" stroke-width="1.2" stroke-linecap="round" stroke-linejoin="round" /><path d="M-2.3 -25.4l-1.0 -11.2" fill="none" stroke="#ffe6a4" stroke-width="1" stroke-linecap="round" stroke-linejoin="round" opacity=".65"/><path d="M-0.0 -34.5l-0.0 -11.2" fill="none" stroke="#ffe6a4" stroke-width="1" stroke-linecap="round" stroke-linejoin="round" opacity=".65"/><path d="M3.9 -43.3l1.0 -11.2" fill="none" stroke="#ffe6a4" stroke-width="1" stroke-linecap="round" stroke-linejoin="round" opacity=".65"/><path d="M2.1 -5.6L19.0 -51.4A54.75 54.75 0 0 1 43.0 -33.9L4.7 -3.7Z" fill="#f4ba4d" stroke="#f9dc94" stroke-width="1.2" stroke-linecap="round" stroke-linejoin="round" /><path d="M13.1 -21.9l5.8 -9.7" fill="none" stroke="#ffe6a4" stroke-width="1" stroke-linecap="round" stroke-linejoin="round" opacity=".65"/><path d="M20.3 -27.9l6.6 -9.1" fill="none" stroke="#ffe6a4" stroke-width="1" stroke-linecap="round" stroke-linejoin="round" opacity=".65"/><path d="M28.6 -32.8l7.4 -8.5" fill="none" stroke="#ffe6a4" stroke-width="1" stroke-linecap="round" stroke-linejoin="round" opacity=".65"/><path d="M5.0 -3.3L45.5 -30.4A54.75 54.75 0 0 1 54.7 -2.2L6.0 -0.2Z" fill="#f6c05a" stroke="#f9dc94" stroke-width="1.2" stroke-linecap="round" stroke-linejoin="round" /><path d="M23.4 -10.0l10.3 -4.4" fill="none" stroke="#ffe6a4" stroke-width="1" stroke-linecap="round" stroke-linejoin="round" opacity=".65"/><path d="M32.8 -10.7l10.7 -3.5" fill="none" stroke="#ffe6a4" stroke-width="1" stroke-linecap="round" stroke-linejoin="round" opacity=".65"/><path d="M42.4 -9.7l11.0 -2.5" fill="none" stroke="#ffe6a4" stroke-width="1" stroke-linecap="round" stroke-linejoin="round" opacity=".65"/><circle cx="0" cy="0" r="5" fill="#fce6ac" /></g><g transform="translate(445 665) rotate(17) scale(1 0.65)"><circle cx="0" cy="0" r="58" fill="url(#orange)" /><circle cx="0" cy="0" r="50.46" fill="#fff0bd" /><circle cx="0" cy="0" r="45.82" fill="#f0b04b" /><path d="M6.0 0.2L42.3 1.7A42.339999999999996 42.339999999999996 0 0 1 35.2 23.5L5.0 3.3Z" fill="#f4ba4d" stroke="#f9dc94" stroke-width="1.2" stroke-linecap="round" stroke-linejoin="round" /><path d="M19.2 4.4l8.5 1.9" fill="none" stroke="#ffe6a4" stroke-width="1" stroke-linecap="round" stroke-linejoin="round" opacity=".65"/><path d="M25.4 8.2l8.3 2.7" fill="none" stroke="#ffe6a4" stroke-width="1" stroke-linecap="round" stroke-linejoin="round" opacity=".65"/><path d="M30.9 13.2l8.0 3.4" fill="none" stroke="#ffe6a4" stroke-width="1" stroke-linecap="round" stroke-linejoin="round" opacity=".65"/><path d="M4.7 3.7L33.2 26.2A42.339999999999996 42.339999999999996 0 0 1 14.7 39.7L2.1 5.6Z" fill="#f4ba4d" stroke="#f9dc94" stroke-width="1.2" stroke-linecap="round" stroke-linejoin="round" /><path d="M13.0 14.8l5.7 6.6" fill="none" stroke="#ffe6a4" stroke-width="1" stroke-linecap="round" stroke-linejoin="round" opacity=".65"/><path d="M15.7 21.6l5.1 7.0" fill="none" stroke="#ffe6a4" stroke-width="1" stroke-linecap="round" stroke-linejoin="round" opacity=".65"/><path d="M17.2 28.9l4.5 7.5" fill="none" stroke="#ffe6a4" stroke-width="1" stroke-linecap="round" stroke-linejoin="round" opacity=".65"/><path d="M1.6 5.8L11.5 40.8A42.339999999999996 42.339999999999996 0 0 1 -11.5 40.8L-1.6 5.8Z" fill="#f6c05a" stroke="#f9dc94" stroke-width="1.2" stroke-linecap="round" stroke-linejoin="round" /><path d="M1.8 19.6l0.8 8.7" fill="none" stroke="#ffe6a4" stroke-width="1" stroke-linecap="round" stroke-linejoin="round" opacity=".65"/><path d="M0.0 26.7l0.0 8.7" fill="none" stroke="#ffe6a4" stroke-width="1" stroke-linecap="round" stroke-linejoin="round" opacity=".65"/><path d="M-3.0 33.5l-0.8 8.7" fill="none" stroke="#ffe6a4" stroke-width="1" stroke-linecap="round" stroke-linejoin="round" opacity=".65"/><path d="M-2.1 5.6L-14.7 39.7A42.339999999999996 42.339999999999996 0 0 1 -33.2 26.2L-4.7 3.7Z" fill="#efb149" stroke="#f9dc94" stroke-width="1.2" stroke-linecap="round" stroke-linejoin="round" /><path d="M-10.1 16.9l-4.5 7.5" fill="none" stroke="#ffe6a4" stroke-width="1" stroke-linecap="round" stroke-linejoin="round" opacity=".65"/><path d="M-15.7 21.6l-5.1 7.0" fill="none" stroke="#ffe6a4" stroke-width="1" stroke-linecap="round" stroke-linejoin="round" opacity=".65"/><path d="M-22.1 25.3l-5.7 6.6" fill="none" stroke="#ffe6a4" stroke-width="1" stroke-linecap="round" stroke-linejoin="round" opacity=".65"/><path d="M-5.0 3.3L-35.2 23.5A42.339999999999996 42.339999999999996 0 0 1 -42.3 1.7L-6.0 0.2Z" fill="#efb149" stroke="#f9dc94" stroke-width="1.2" stroke-linecap="round" stroke-linejoin="round" /><path d="M-18.1 7.8l-8.0 3.4" fill="none" stroke="#ffe6a4" stroke-width="1" stroke-linecap="round" stroke-linejoin="round" opacity=".65"/><path d="M-25.4 8.2l-8.3 2.7" fill="none" stroke="#ffe6a4" stroke-width="1" stroke-linecap="round" stroke-linejoin="round" opacity=".65"/><path d="M-32.8 7.5l-8.5 1.9" fill="none" stroke="#ffe6a4" stroke-width="1" stroke-linecap="round" stroke-linejoin="round" opacity=".65"/><path d="M-6.0 -0.2L-42.3 -1.7A42.339999999999996 42.339999999999996 0 0 1 -35.2 -23.5L-5.0 -3.3Z" fill="#f6c05a" stroke="#f9dc94" stroke-width="1.2" stroke-linecap="round" stroke-linejoin="round" /><path d="M-19.2 -4.4l-8.5 -1.9" fill="none" stroke="#ffe6a4" stroke-width="1" stroke-linecap="round" stroke-linejoin="round" opacity=".65"/><path d="M-25.4 -8.2l-8.3 -2.7" fill="none" stroke="#ffe6a4" stroke-width="1" stroke-linecap="round" stroke-linejoin="round" opacity=".65"/><path d="M-30.9 -13.2l-8.0 -3.4" fill="none" stroke="#ffe6a4" stroke-width="1" stroke-linecap="round" stroke-linejoin="round" opacity=".65"/><path d="M-4.7 -3.7L-33.2 -26.2A42.339999999999996 42.339999999999996 0 0 1 -14.7 -39.7L-2.1 -5.6Z" fill="#efb149" stroke="#f9dc94" stroke-width="1.2" stroke-linecap="round" stroke-linejoin="round" /><path d="M-13.0 -14.8l-5.7 -6.6" fill="none" stroke="#ffe6a4" stroke-width="1" stroke-linecap="round" stroke-linejoin="round" opacity=".65"/><path d="M-15.7 -21.6l-5.1 -7.0" fill="none" stroke="#ffe6a4" stroke-width="1" stroke-linecap="round" stroke-linejoin="round" opacity=".65"/><path d="M-17.2 -28.9l-4.5 -7.5" fill="none" stroke="#ffe6a4" stroke-width="1" stroke-linecap="round" stroke-linejoin="round" opacity=".65"/><path d="M-1.6 -5.8L-11.5 -40.8A42.339999999999996 42.339999999999996 0 0 1 11.5 -40.8L1.6 -5.8Z" fill="#efb149" stroke="#f9dc94" stroke-width="1.2" stroke-linecap="round" stroke-linejoin="round" /><path d="M-1.8 -19.6l-0.8 -8.7" fill="none" stroke="#ffe6a4" stroke-width="1" stroke-linecap="round" stroke-linejoin="round" opacity=".65"/><path d="M-0.0 -26.7l-0.0 -8.7" fill="none" stroke="#ffe6a4" stroke-width="1" stroke-linecap="round" stroke-linejoin="round" opacity=".65"/><path d="M3.0 -33.5l0.8 -8.7" fill="none" stroke="#ffe6a4" stroke-width="1" stroke-linecap="round" stroke-linejoin="round" opacity=".65"/><path d="M2.1 -5.6L14.7 -39.7A42.339999999999996 42.339999999999996 0 0 1 33.2 -26.2L4.7 -3.7Z" fill="#efb149" stroke="#f9dc94" stroke-width="1.2" stroke-linecap="round" stroke-linejoin="round" /><path d="M10.1 -16.9l4.5 -7.5" fill="none" stroke="#ffe6a4" stroke-width="1" stroke-linecap="round" stroke-linejoin="round" opacity=".65"/><path d="M15.7 -21.6l5.1 -7.0" fill="none" stroke="#ffe6a4" stroke-width="1" stroke-linecap="round" stroke-linejoin="round" opacity=".65"/><path d="M22.1 -25.3l5.7 -6.6" fill="none" stroke="#ffe6a4" stroke-width="1" stroke-linecap="round" stroke-linejoin="round" opacity=".65"/><path d="M5.0 -3.3L35.2 -23.5A42.339999999999996 42.339999999999996 0 0 1 42.3 -1.7L6.0 -0.2Z" fill="#efb149" stroke="#f9dc94" stroke-width="1.2" stroke-linecap="round" stroke-linejoin="round" /><path d="M18.1 -7.8l8.0 -3.4" fill="none" stroke="#ffe6a4" stroke-width="1" stroke-linecap="round" stroke-linejoin="round" opacity=".65"/><path d="M25.4 -8.2l8.3 -2.7" fill="none" stroke="#ffe6a4" stroke-width="1" stroke-linecap="round" stroke-linejoin="round" opacity=".65"/><path d="M32.8 -7.5l8.5 -1.9" fill="none" stroke="#ffe6a4" stroke-width="1" stroke-linecap="round" stroke-linejoin="round" opacity=".65"/><circle cx="0" cy="0" r="5" fill="#fce6ac" /></g><path d="M804 661Q865 618 943 649L971 675Q868 692 804 661Z" fill="#849b76" stroke="#647e61" stroke-width="1.3" stroke-linecap="round" stroke-linejoin="round" /><path d="M810 662L951 665M848 662L866 642M881 665L905 681M917 665L936 652" fill="none" stroke="#b5c59b" stroke-width="1.3" stroke-linecap="round" stroke-linejoin="round" /><ellipse cx="855" cy="693" rx="16" ry="6" fill="#edc16e" /><path d="M862 689Q872 675 879 680Q883 694 862 695Z" fill="#f5d58e" stroke="none" stroke-width="1" stroke-linecap="round" stroke-linejoin="round" /><rect x="944" y="352" width="76" height="153" rx="14" fill="#aab9a0" stroke="#899d85" stroke-width="2"/><ellipse cx="982" cy="356" rx="38" ry="10" fill="#c7d0b6" /><path d="M970 352L954 268M988 349L1002 248M981 350L985 249" fill="none" stroke="#b2976e" stroke-width="8" stroke-linecap="round" stroke-linejoin="round" /><ellipse cx="951" cy="253" rx="14" ry="25" fill="#c4ad85" /><ellipse cx="1006" cy="234" rx="13" ry="24" fill="#cab68f" /><path d="M979 244L981 218M989 244L992 218" fill="none" stroke="#c2ad84" stroke-width="3" stroke-linecap="round" stroke-linejoin="round" /><circle cx="194" cy="99" r="0.6" fill="#887859" opacity=".09"/><circle cx="951" cy="595" r="0.6" fill="#887859" opacity=".09"/><circle cx="838" cy="577" r="0.6" fill="#887859" opacity=".09"/><circle cx="36" cy="536" r="0.6" fill="#887859" opacity=".09"/><circle cx="782" cy="444" r="0.6" fill="#887859" opacity=".09"/><circle cx="309" cy="44" r="0.6" fill="#887859" opacity=".09"/><circle cx="706" cy="94" r="0.6" fill="#887859" opacity=".09"/><circle cx="587" cy="339" r="0.6" fill="#887859" opacity=".09"/><circle cx="470" cy="326" r="0.6" fill="#887859" opacity=".09"/><circle cx="854" cy="306" r="0.6" fill="#887859" opacity=".09"/><circle cx="1075" cy="423" r="0.6" fill="#887859" opacity=".09"/><circle cx="185" cy="715" r="0.6" fill="#887859" opacity=".09"/><circle cx="112" cy="313" r="0.6" fill="#887859" opacity=".09"/><circle cx="764" cy="729" r="0.6" fill="#887859" opacity=".09"/><circle cx="607" cy="374" r="0.6" fill="#887859" opacity=".09"/><circle cx="188" cy="689" r="0.6" fill="#887859" opacity=".09"/><circle cx="272" cy="63" r="0.6" fill="#887859" opacity=".09"/><circle cx="255" cy="164" r="0.6" fill="#887859" opacity=".09"/><circle cx="151" cy="637" r="0.6" fill="#887859" opacity=".09"/><circle cx="327" cy="157" r="0.6" fill="#887859" opacity=".09"/><circle cx="1051" cy="565" r="0.6" fill="#887859" opacity=".09"/><circle cx="363" cy="201" r="0.6" fill="#887859" opacity=".09"/><circle cx="743" cy="248" r="0.6" fill="#887859" opacity=".09"/><circle cx="844" cy="39" r="0.6" fill="#887859" opacity=".09"/><circle cx="316" cy="309" r="0.6" fill="#887859" opacity=".09"/><circle cx="958" cy="602" r="0.6" fill="#887859" opacity=".09"/><circle cx="953" cy="354" r="0.6" fill="#887859" opacity=".09"/><circle cx="363" cy="277" r="0.6" fill="#887859" opacity=".09"/><circle cx="41" cy="312" r="0.6" fill="#887859" opacity=".09"/><circle cx="905" cy="464" r="0.6" fill="#887859" opacity=".09"/><circle cx="442" cy="193" r="0.6" fill="#887859" opacity=".09"/><circle cx="62" cy="657" r="0.6" fill="#887859" opacity=".09"/><circle cx="747" cy="386" r="0.6" fill="#887859" opacity=".09"/><circle cx="619" cy="116" r="0.6" fill="#887859" opacity=".09"/><circle cx="1023" cy="400" r="0.6" fill="#887859" opacity=".09"/><circle cx="869" cy="384" r="0.6" fill="#887859" opacity=".09"/><circle cx="686" cy="61" r="0.6" fill="#887859" opacity=".09"/><circle cx="639" cy="571" r="0.6" fill="#887859" opacity=".09"/><circle cx="39" cy="325" r="0.6" fill="#887859" opacity=".09"/><circle cx="665" cy="162" r="0.6" fill="#887859" opacity=".09"/><circle cx="137" cy="345" r="0.6" fill="#887859" opacity=".09"/><circle cx="509" cy="578" r="0.6" fill="#887859" opacity=".09"/><circle cx="438" cy="144" r="0.6" fill="#887859" opacity=".09"/><circle cx="198" cy="87" r="0.6" fill="#887859" opacity=".09"/><circle cx="379" cy="461" r="0.6" fill="#887859" opacity=".09"/><circle cx="717" cy="294" r="0.6" fill="#887859" opacity=".09"/><circle cx="112" cy="467" r="0.6" fill="#887859" opacity=".09"/><circle cx="468" cy="402" r="0.6" fill="#887859" opacity=".09"/><circle cx="668" cy="365" r="0.6" fill="#887859" opacity=".09"/><circle cx="125" cy="666" r="0.6" fill="#887859" opacity=".09"/><circle cx="665" cy="696" r="0.6" fill="#887859" opacity=".09"/><circle cx="1003" cy="228" r="0.6" fill="#887859" opacity=".09"/><circle cx="469" cy="655" r="0.6" fill="#887859" opacity=".09"/><circle cx="158" cy="116" r="0.6" fill="#887859" opacity=".09"/><circle cx="1001" cy="525" r="0.6" fill="#887859" opacity=".09"/><circle cx="355" cy="546" r="0.6" fill="#887859" opacity=".09"/><circle cx="434" cy="709" r="0.6" fill="#887859" opacity=".09"/><circle cx="978" cy="566" r="0.6" fill="#887859" opacity=".09"/><circle cx="818" cy="364" r="0.6" fill="#887859" opacity=".09"/><circle cx="411" cy="714" r="0.6" fill="#887859" opacity=".09"/><circle cx="296" cy="624" r="0.6" fill="#887859" opacity=".09"/><circle cx="365" cy="562" r="0.6" fill="#887859" opacity=".09"/><circle cx="985" cy="478" r="0.6" fill="#887859" opacity=".09"/><circle cx="336" cy="137" r="0.6" fill="#887859" opacity=".09"/><circle cx="433" cy="685" r="0.6" fill="#887859" opacity=".09"/><circle cx="862" cy="238" r="0.6" fill="#887859" opacity=".09"/><circle cx="380" cy="282" r="0.6" fill="#887859" opacity=".09"/><circle cx="164" cy="355" r="0.6" fill="#887859" opacity=".09"/><circle cx="981" cy="720" r="0.6" fill="#887859" opacity=".09"/><circle cx="943" cy="549" r="0.6" fill="#887859" opacity=".09"/><circle cx="205" cy="464" r="0.6" fill="#887859" opacity=".09"/><circle cx="822" cy="225" r="0.6" fill="#887859" opacity=".09"/><circle cx="365" cy="604" r="0.6" fill="#887859" opacity=".09"/><circle cx="386" cy="685" r="0.6" fill="#887859" opacity=".09"/><circle cx="315" cy="106" r="0.6" fill="#887859" opacity=".09"/><circle cx="361" cy="352" r="0.6" fill="#887859" opacity=".09"/><circle cx="368" cy="64" r="0.6" fill="#887859" opacity=".09"/><circle cx="497" cy="503" r="0.6" fill="#887859" opacity=".09"/><circle cx="1012" cy="163" r="0.6" fill="#887859" opacity=".09"/><circle cx="346" cy="110" r="0.6" fill="#887859" opacity=".09"/><circle cx="962" cy="643" r="0.6" fill="#887859" opacity=".09"/><circle cx="490" cy="172" r="0.6" fill="#887859" opacity=".09"/><circle cx="1034" cy="169" r="0.6" fill="#887859" opacity=".09"/><circle cx="583" cy="548" r="0.6" fill="#887859" opacity=".09"/><circle cx="527" cy="557" r="0.6" fill="#887859" opacity=".09"/><circle cx="553" cy="276" r="0.6" fill="#887859" opacity=".09"/><circle cx="181" cy="422" r="0.6" fill="#887859" opacity=".09"/><circle cx="353" cy="581" r="0.6" fill="#887859" opacity=".09"/><circle cx="576" cy="578" r="0.6" fill="#887859" opacity=".09"/><circle cx="80" cy="456" r="0.6" fill="#887859" opacity=".09"/><circle cx="104" cy="481" r="0.6" fill="#887859" opacity=".09"/><circle cx="277" cy="224" r="0.6" fill="#887859" opacity=".09"/><circle cx="911" cy="590" r="0.6" fill="#887859" opacity=".09"/><circle cx="394" cy="708" r="0.6" fill="#887859" opacity=".09"/><circle cx="147" cy="708" r="0.6" fill="#887859" opacity=".09"/><circle cx="57" cy="28" r="0.6" fill="#887859" opacity=".09"/><circle cx="270" cy="565" r="0.6" fill="#887859" opacity=".09"/><circle cx="308" cy="432" r="0.6" fill="#887859" opacity=".09"/><circle cx="632" cy="591" r="0.6" fill="#887859" opacity=".09"/><circle cx="445" cy="111" r="0.6" fill="#887859" opacity=".09"/></g></svg>
